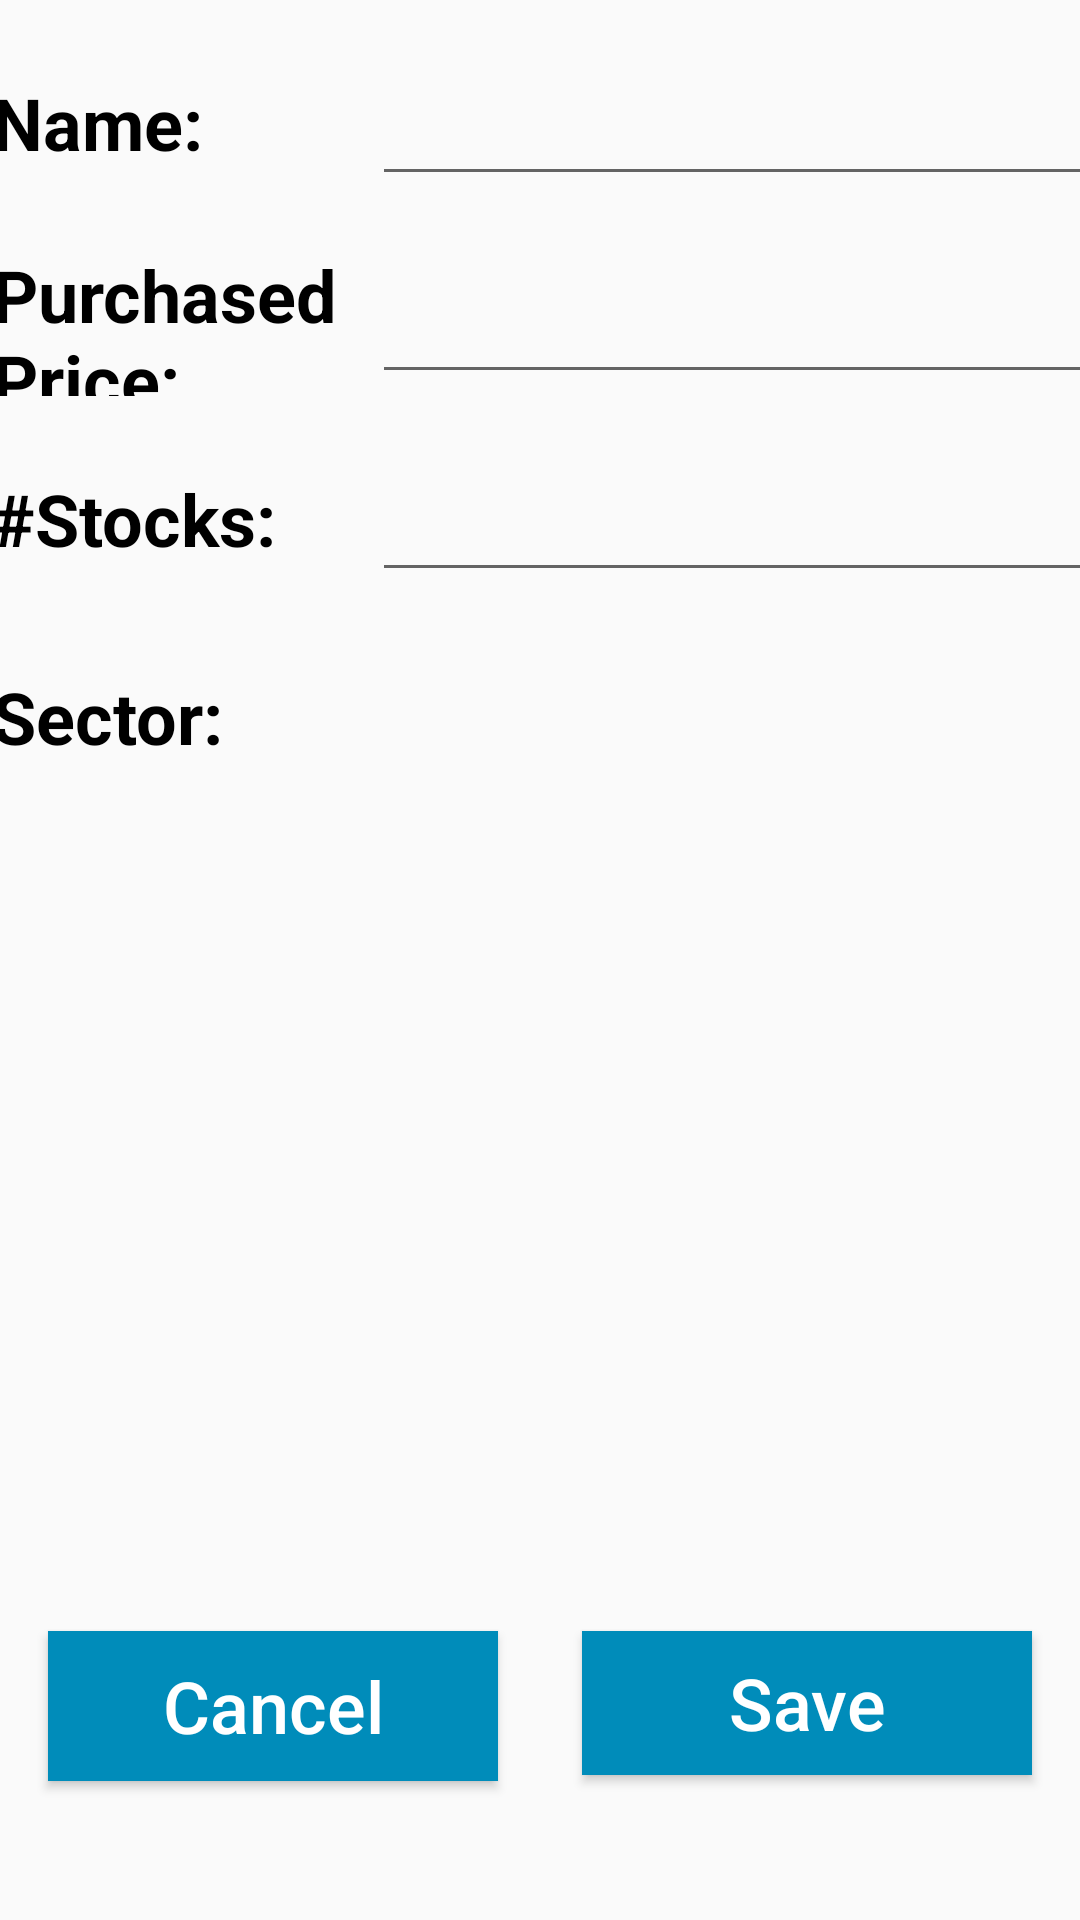

The Android layout XML behind this screen, and the referenced resources:
<!-- AndroidManifest.xml: application theme AppCompatTheme -->
<!-- res/layout/activity_edit.xml -->
<?xml version="1.0" encoding="utf-8"?>
<android.support.constraint.ConstraintLayout xmlns:android="http://schemas.android.com/apk/res/android"
    xmlns:app="http://schemas.android.com/apk/res-auto"
    xmlns:tools="http://schemas.android.com/tools"
    android:layout_width="match_parent"
    android:layout_height="match_parent"
    tools:context=".EditActivity">


    <Button
        android:id="@+id/btnCancel"
        android:layout_width="@dimen/btnNormalWidth"
        android:layout_height="@dimen/btnNormalHeight"
        android:layout_marginEnd="16dp"
        android:layout_marginStart="16dp"
        android:layout_marginTop="16dp"
        android:text="@string/btnCancel"
        android:textAllCaps="false"
        android:textSize="@dimen/btnNormalTextSize"
        android:maxLength="32"
        android:background="@drawable/button_background_selector"
        android:textColor="@drawable/button_text_selector"
        app:layout_constraintBottom_toBottomOf="parent"
        app:layout_constraintEnd_toStartOf="@+id/guideline6"
        app:layout_constraintHorizontal_bias="0.0"
        app:layout_constraintStart_toStartOf="parent"
        app:layout_constraintTop_toBottomOf="@+id/txtSector2"
        app:layout_constraintVertical_bias="0.85" />

    <Button
        android:id="@+id/btnSave"
        android:layout_width="@dimen/btnNormalWidth"
        android:layout_height="wrap_content"
        android:layout_marginEnd="16dp"
        android:layout_marginStart="16dp"
        android:text="@string/btnSave"
        android:textAllCaps="false"
        android:textSize="@dimen/btnNormalTextSize"
        android:background="@drawable/button_background_selector"
        android:textColor="@drawable/button_text_selector"
        app:layout_constraintBottom_toBottomOf="parent"
        app:layout_constraintEnd_toEndOf="parent"
        app:layout_constraintHorizontal_bias="1.0"
        app:layout_constraintStart_toStartOf="@+id/guideline6"
        app:layout_constraintTop_toTopOf="@+id/btnCancel"
        app:layout_constraintVertical_bias="0.0" />

    <TextView
        android:id="@+id/txtName2"
        android:layout_width="@dimen/txtMediumWidth"
        android:layout_height="@dimen/txtMediumHeight"
        android:layout_marginTop="16dp"
        android:gravity="center_vertical"
        android:text="@string/name"
        android:textSize="@dimen/txtNormalSize"
        android:textStyle="bold"
        app:layout_constraintEnd_toStartOf="@+id/guideline6"
        app:layout_constraintHorizontal_bias="0.5"
        app:layout_constraintStart_toStartOf="parent"
        app:layout_constraintTop_toTopOf="parent" />

    <TextView
        android:id="@+id/txtPrice2"
        android:layout_width="@dimen/txtMediumWidth"
        android:layout_height="@dimen/txtMediumHeight"
        android:layout_marginTop="16dp"
        android:gravity="center_vertical|clip_vertical"
        android:text="@string/price"
        android:textSize="@dimen/txtNormalSize"
        android:textStyle="bold"
        app:layout_constraintStart_toStartOf="@+id/txtName2"
        app:layout_constraintTop_toBottomOf="@+id/txtName2" />

    <TextView
        android:id="@+id/txtStocks2"
        android:layout_width="@dimen/txtMediumWidth"
        android:layout_height="@dimen/txtMediumHeight"
        android:layout_marginTop="16dp"
        android:gravity="center_vertical|clip_vertical"
        android:text="@string/numStocks"
        android:textSize="@dimen/txtNormalSize"
        android:textStyle="bold"
        app:layout_constraintStart_toStartOf="@+id/txtPrice2"
        app:layout_constraintTop_toBottomOf="@+id/txtPrice2" />

    <TextView
        android:id="@+id/txtSector2"
        android:layout_width="@dimen/txtMediumWidth"
        android:layout_height="@dimen/txtMediumHeight"
        android:layout_marginTop="16dp"
        android:gravity="center_vertical|clip_vertical"
        android:text="@string/sector"
        android:textSize="@dimen/txtNormalSize"
        android:textStyle="bold"
        app:layout_constraintStart_toStartOf="@+id/txtStocks2"
        app:layout_constraintTop_toBottomOf="@+id/txtStocks2" />

    <android.support.constraint.Guideline
        android:id="@+id/guideline6"
        android:layout_width="wrap_content"
        android:layout_height="wrap_content"
        android:orientation="vertical"
        app:layout_constraintGuide_percent="0.4" />

    <EditText
        android:id="@+id/editName"
        android:layout_width="wrap_content"
        android:layout_height="wrap_content"
        android:ems="10"
        android:imeOptions="actionNext|flagForceAscii"
        android:inputType="text|textCapWords|textNoSuggestions"
        android:focusable="false"
        android:maxEms="10"
        android:maxLength="24"
        android:selectAllOnFocus="true"
        android:textSize="@dimen/txtNormalSize"
        app:layout_constraintEnd_toEndOf="parent"
        app:layout_constraintHorizontal_bias="0.3"
        app:layout_constraintStart_toEndOf="@+id/guideline6"
        app:layout_constraintTop_toTopOf="@+id/txtName2" />

    <EditText
        android:id="@+id/editPrice"
        android:layout_width="wrap_content"
        android:layout_height="wrap_content"
        android:ems="10"
        android:imeOptions="actionNext|flagForceAscii"
        android:inputType="numberDecimal"
        android:maxLength="16"
        android:selectAllOnFocus="true"
        android:textSize="@dimen/txtNormalSize"
        app:layout_constraintStart_toStartOf="@+id/editName"
        app:layout_constraintTop_toTopOf="@+id/txtPrice2" />

    <EditText
        android:id="@+id/editStocks"
        android:layout_width="wrap_content"
        android:layout_height="wrap_content"
        android:ems="10"
        android:inputType="number"
        android:maxLength="8"
        android:numeric="integer"
        android:selectAllOnFocus="true"
        android:textSize="@dimen/txtNormalSize"
        app:layout_constraintStart_toStartOf="@+id/editPrice"
        app:layout_constraintTop_toTopOf="@+id/txtStocks2" />

    <TextView
        android:id="@+id/txtShowSector"
        android:layout_width="wrap_content"
        android:layout_height="wrap_content"
        android:textSize="@dimen/txtNormalSize"
        app:layout_constraintStart_toStartOf="@+id/editStocks"
        app:layout_constraintTop_toTopOf="@+id/txtSector2"/>

    

</android.support.constraint.ConstraintLayout>
<!-- resources referenced by this layout -->
<resources>
  <dimen name="btnNormalHeight">50dp</dimen>
  <dimen name="btnNormalTextSize">24sp</dimen>
  <dimen name="btnNormalWidth">150dp</dimen>
  <dimen name="txtMediumHeight">50dp</dimen>
  <dimen name="txtMediumWidth">150dp</dimen>
  <dimen name="txtNormalSize">24sp</dimen>
  <!-- drawable button_background_selector (drawable) -->
  <?xml version="1.0" encoding="utf-8"?>
  <selector xmlns:android="http://schemas.android.com/apk/res/android">
  
      <item android:state_enabled="false"
          android:drawable="@color/btn_disabled"/>
  
      <item android:state_pressed="true"
          android:drawable="@color/btn_pressed"/>
  
      
      <item android:drawable="@color/btn_background"/>
  
  </selector>
  <!-- drawable button_text_selector (drawable) -->
  <?xml version="1.0" encoding="utf-8"?>
  <selector xmlns:android="http://schemas.android.com/apk/res/android">
  
      
      <item android:state_focused="true"
          android:state_enabled="true"
          android:color="@color/btn_text" />
  
      
      <item android:state_focused="false"
          android:state_enabled="false"
          android:color="@color/btn_disabled_text" />
  
      
      <item android:color="@color/btn_text" />
  
  </selector>
  <string name="btnCancel">Cancel</string>
  <string name="btnSave">Save</string>
  <string name="name">Name:</string>
  <string name="numStocks">#Stocks:</string>
  <string name="price">Purchased Price:</string>
  <string name="radio_basicmats">Basic Materials</string>
  <string name="radio_health">Healthcare</string>
  <string name="radio_tech">Technology</string>
  <string name="sector">Sector:</string>
  <style name="AppCompatTheme" parent="Theme.AppCompat.Light.DarkActionBar">
          <item name="android:textColor">@color/primaryTextColor</item>
          <item name="android:actionBarTheme" tools:targetApi="21">@color/colorPrimary</item>
          <item name="android:navigationBarColor" tools:targetApi="21">@color/colorPrimary</item>
          <item name="android:statusBarColor" tools:targetApi="21">@color/colorPrimary</item>
          <item name="android:toolbarStyle" tools:targetApi="21">@color/colorPrimary</item>
      </style>
  <color name="btn_disabled">#D9D9D9</color>
  <color name="btn_pressed">#33CCFF</color>
  <color name="btn_background">#008CBA</color>
  <color name="btn_text">#FFFFFF</color>
  <color name="btn_disabled_text">#000000</color>
  <color name="primaryTextColor">#000000</color>
  <color name="colorPrimary">#3F51B5</color>
</resources>
